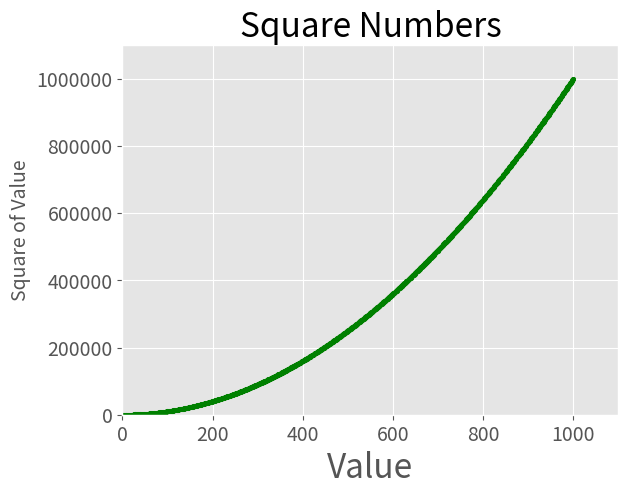

Python code for this plot:
import matplotlib.pyplot as plt
#построение по точкам
#добавление точек
x_values = range(-1001, 1001)
y_values = [x**2 for x in x_values]

plt.style.use('ggplot')
fig, ax = plt.subplots()
ax.scatter(x_values,y_values, c='green',s= 10) #можно и в rgb (0,0.8,0)
#ax.scatter(x_values,y_values, c=y_values, cmap=plt.cm.Blues,s= 10) #градиент

plt.show()

#задание заголовка диаграммы и меток осей:
ax.set_title("Square Numbers", fontsize=24)
ax.set_xlabel("Value", fontsize=24)
ax.set_ylabel("Square of Value", fontsize=14)

#задание диапазона для каждой оси
ax.axis([0,1100,0,1_100_000])
#не используя научную запись
ax.ticklabel_format(style='plain')
plt.show()
#автосохранение диаграмм
plt.savefig('squares_plot.png', bbox_inches='tight')

#задание размера шрифта и делений на осях
ax.tick_params(labelsize=14)